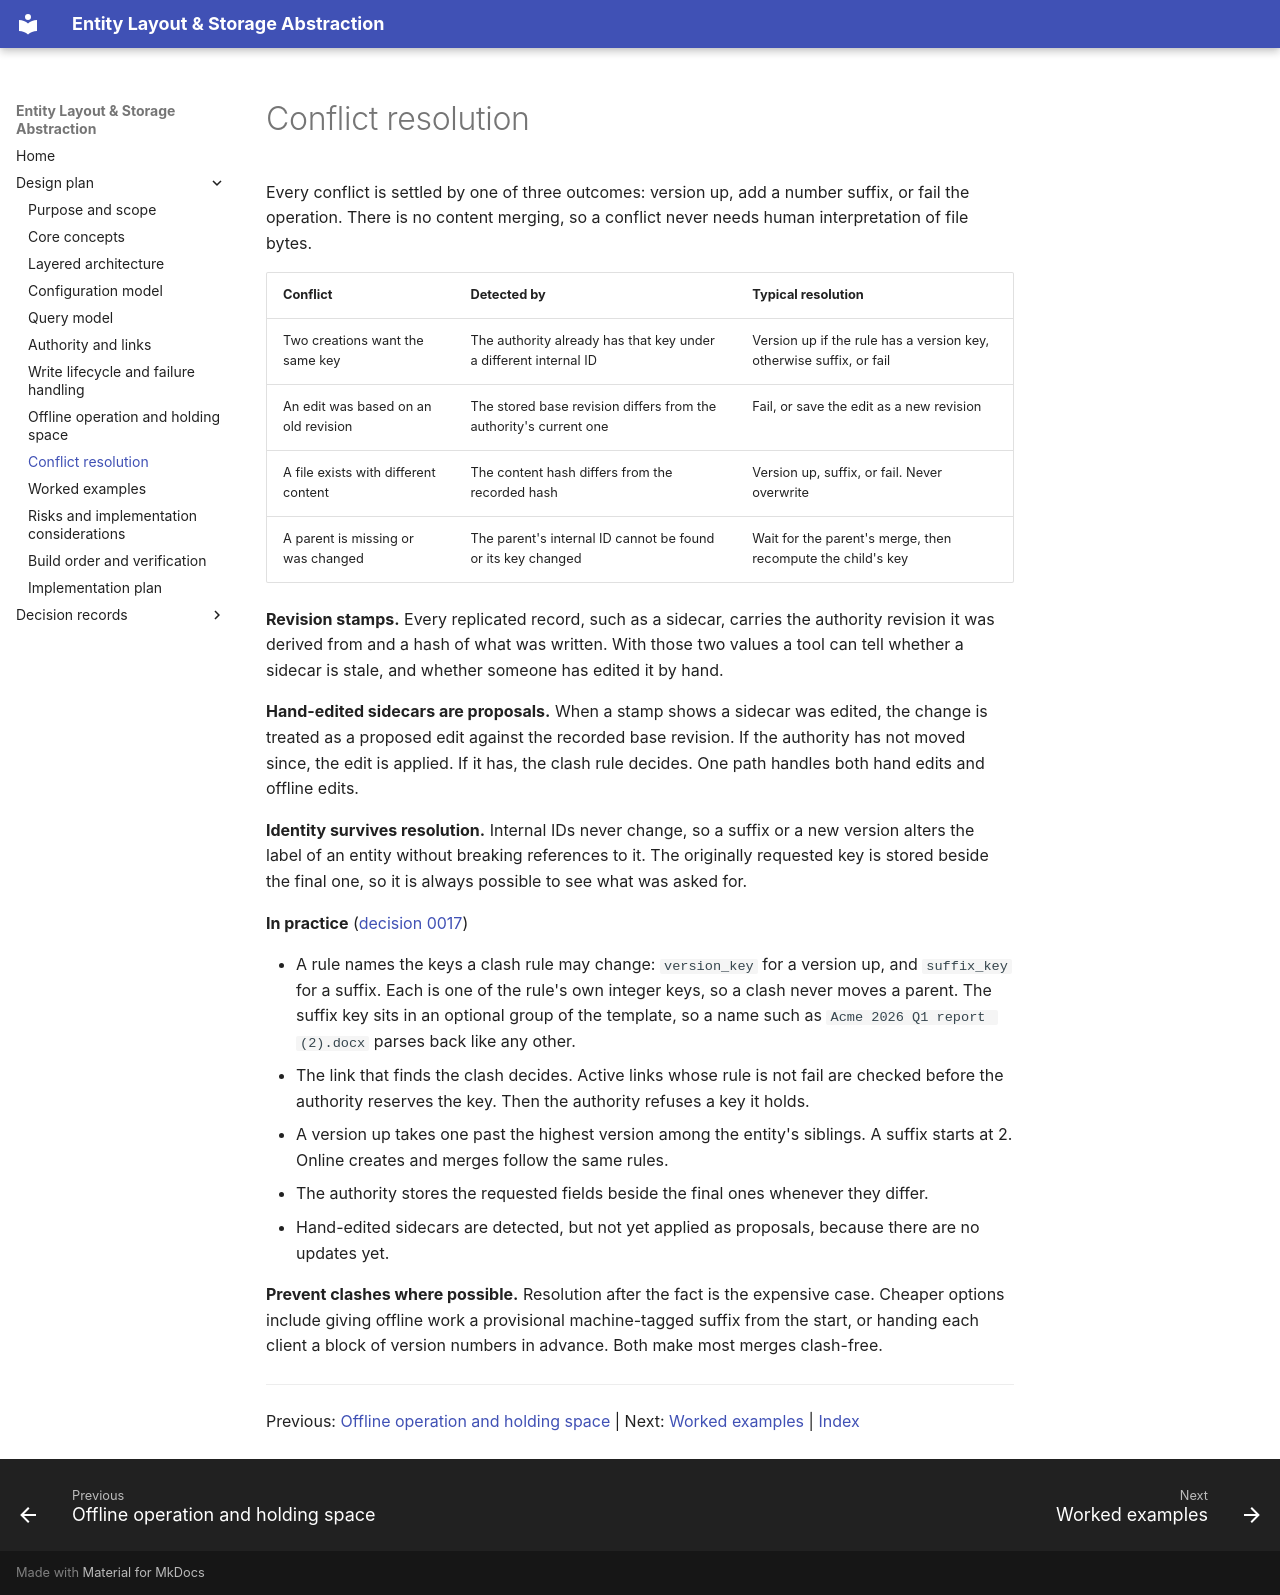

repository: peeld/pipeline-files · page: 09-conflict-resolution/index.html · generator: mkdocs

# Conflict resolution

Every conflict is settled by one of three outcomes: version up, add a number suffix, or fail the operation. There is no content merging, so a conflict never needs human interpretation of file bytes.

| Conflict | Detected by | Typical resolution |
| --- | --- | --- |
| Two creations want the same key | The authority already has that key under a different internal ID | Version up if the rule has a version key, otherwise suffix, or fail |
| An edit was based on an old revision | The stored base revision differs from the authority's current one | Fail, or save the edit as a new revision |
| A file exists with different content | The content hash differs from the recorded hash | Version up, suffix, or fail. Never overwrite |
| A parent is missing or was changed | The parent's internal ID cannot be found or its key changed | Wait for the parent's merge, then recompute the child's key |

**Revision stamps.** Every replicated record, such as a sidecar, carries the authority revision it was derived from and a hash of what was written. With those two values a tool can tell whether a sidecar is stale, and whether someone has edited it by hand.

**Hand-edited sidecars are proposals.** When a stamp shows a sidecar was edited, the change is treated as a proposed edit against the recorded base revision. If the authority has not moved since, the edit is applied. If it has, the clash rule decides. One path handles both hand edits and offline edits.

**Identity survives resolution.** Internal IDs never change, so a suffix or a new version alters the label of an entity without breaking references to it. The originally requested key is stored beside the final one, so it is always possible to see what was asked for.

**In practice** ([decision 0017](decisions/0017-clash-keys-and-the-requested-key.md))

- A rule names the keys a clash rule may change: `version_key` for a version up, and `suffix_key` for a suffix. Each is one of the rule's own integer keys, so a clash never moves a parent. The suffix key sits in an optional group of the template, so a name such as `Acme 2026 Q1 report (2).docx` parses back like any other.
- The link that finds the clash decides. Active links whose rule is not fail are checked before the authority reserves the key. Then the authority refuses a key it holds.
- A version up takes one past the highest version among the entity's siblings. A suffix starts at 2. Online creates and merges follow the same rules.
- The authority stores the requested fields beside the final ones whenever they differ.
- Hand-edited sidecars are detected, but not yet applied as proposals, because there are no updates yet.

**Prevent clashes where possible.** Resolution after the fact is the expensive case. Cheaper options include giving offline work a provisional machine-tagged suffix from the start, or handing each client a block of version numbers in advance. Both make most merges clash-free.

---

Previous: [Offline operation and holding space](08-offline-operation-and-holding-space.md) | Next: [Worked examples](10-worked-examples.md) | [Index](README.md)
